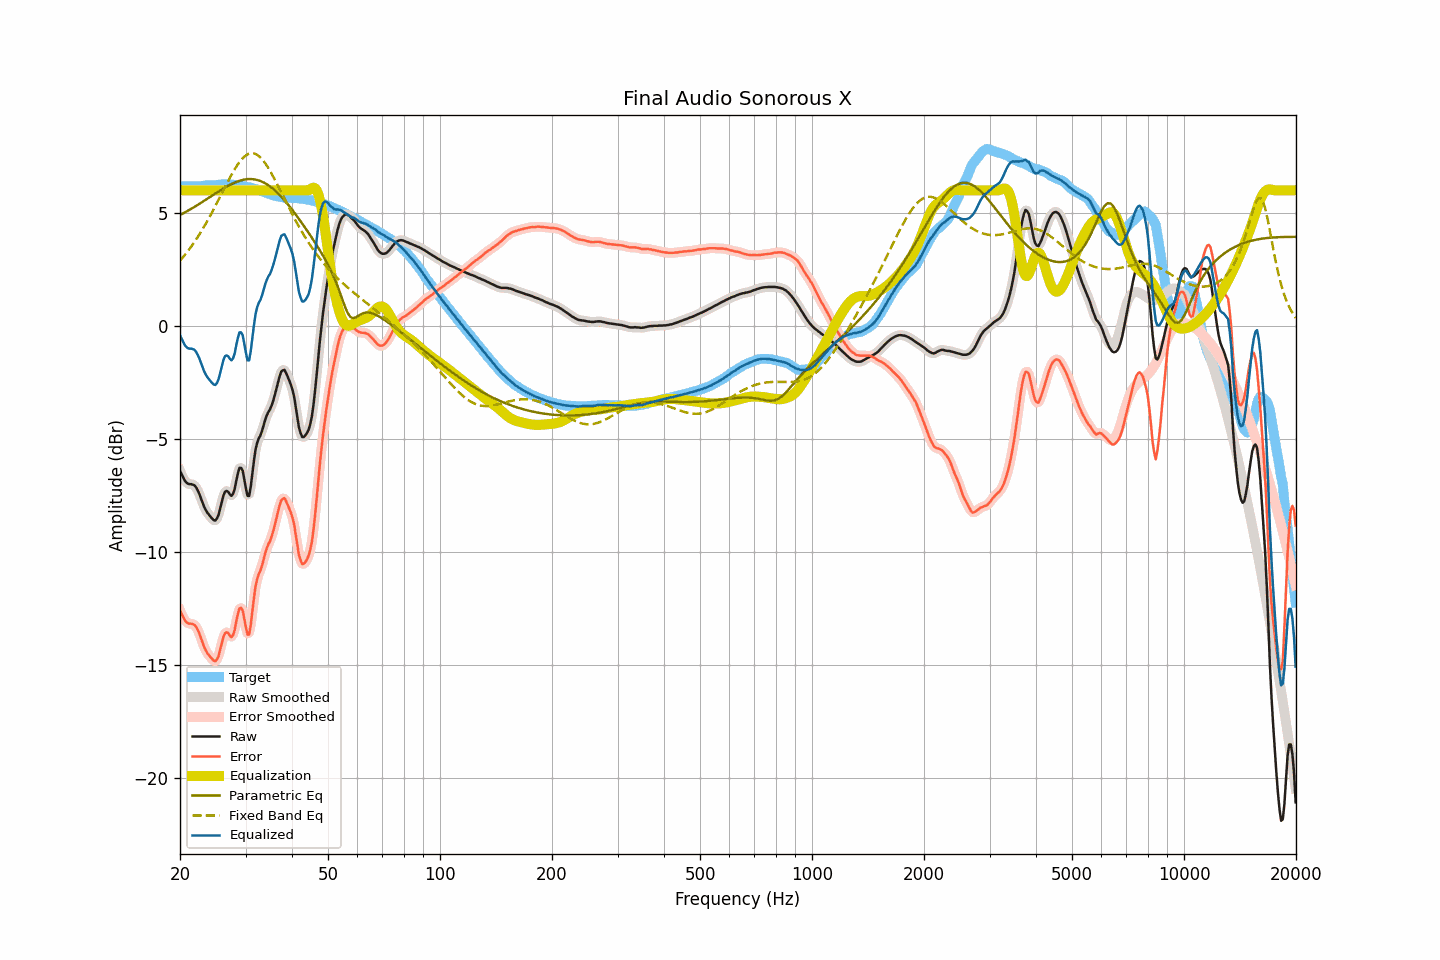

Values plotted in this chart, from the file beside it:
frequency, raw, smoothed, error, error_smoothed, equalization, parametric_eq, fixed_band_eq, equalized_raw, equalized_smoothed, target
20.00, -6.42, -6.41, -12.60, -12.59, 6.00, 4.91, 2.88, -0.42, -0.41, 6.18
20.20, -6.57, -6.58, -12.75, -12.76, 6.00, 4.94, 2.96, -0.57, -0.58, 6.18
20.40, -6.71, -6.73, -12.89, -12.91, 6.00, 4.98, 3.05, -0.71, -0.73, 6.18
20.61, -6.86, -6.84, -13.03, -13.02, 6.00, 5.02, 3.14, -0.86, -0.84, 6.18
20.81, -6.94, -6.94, -13.12, -13.11, 6.00, 5.06, 3.22, -0.94, -0.94, 6.18
21.02, -6.99, -6.99, -13.17, -13.16, 6.00, 5.10, 3.32, -0.99, -0.99, 6.18
21.23, -7.01, -7.01, -13.19, -13.18, 6.00, 5.14, 3.41, -1.01, -1.01, 6.18
21.44, -7.01, -7.01, -13.19, -13.19, 6.00, 5.18, 3.51, -1.01, -1.01, 6.18
21.66, -7.03, -7.03, -13.20, -13.20, 6.00, 5.22, 3.61, -1.03, -1.03, 6.18
21.87, -7.06, -7.07, -13.24, -13.25, 6.00, 5.27, 3.71, -1.06, -1.07, 6.18
22.09, -7.15, -7.15, -13.33, -13.33, 6.00, 5.31, 3.82, -1.15, -1.15, 6.18
22.31, -7.28, -7.28, -13.46, -13.45, 6.00, 5.35, 3.93, -1.28, -1.28, 6.17
22.54, -7.44, -7.44, -13.61, -13.62, 6.00, 5.40, 4.04, -1.44, -1.44, 6.17
22.76, -7.63, -7.63, -13.81, -13.82, 6.00, 5.44, 4.15, -1.63, -1.63, 6.18
22.99, -7.83, -7.82, -14.02, -14.02, 6.00, 5.49, 4.27, -1.83, -1.82, 6.19
23.22, -8.01, -8.00, -14.21, -14.21, 6.00, 5.53, 4.39, -2.01, -2.00, 6.20
23.45, -8.15, -8.15, -14.36, -14.36, 6.00, 5.58, 4.51, -2.15, -2.15, 6.21
23.69, -8.27, -8.27, -14.49, -14.49, 6.00, 5.63, 4.64, -2.27, -2.27, 6.22
23.92, -8.36, -8.36, -14.58, -14.58, 6.00, 5.67, 4.77, -2.36, -2.36, 6.22
24.16, -8.45, -8.45, -14.67, -14.67, 6.00, 5.72, 4.90, -2.45, -2.45, 6.22
24.40, -8.53, -8.54, -14.74, -14.76, 6.00, 5.77, 5.03, -2.53, -2.54, 6.21
24.65, -8.60, -8.60, -14.82, -14.82, 6.00, 5.81, 5.17, -2.60, -2.60, 6.22
24.89, -8.62, -8.60, -14.85, -14.83, 6.00, 5.86, 5.30, -2.62, -2.60, 6.23
25.14, -8.53, -8.52, -14.77, -14.76, 6.00, 5.90, 5.44, -2.53, -2.52, 6.24
25.39, -8.36, -8.34, -14.61, -14.59, 6.00, 5.95, 5.58, -2.36, -2.34, 6.25
25.65, -8.08, -8.09, -14.33, -14.34, 6.00, 5.99, 5.72, -2.08, -2.09, 6.25
25.91, -7.80, -7.79, -14.06, -14.05, 6.00, 6.04, 5.86, -1.80, -1.79, 6.26
26.16, -7.52, -7.54, -13.77, -13.79, 6.00, 6.08, 6.00, -1.52, -1.54, 6.26
26.43, -7.34, -7.37, -13.61, -13.63, 6.00, 6.12, 6.14, -1.34, -1.37, 6.27
26.69, -7.31, -7.31, -13.56, -13.57, 6.00, 6.16, 6.28, -1.31, -1.31, 6.25
26.96, -7.35, -7.37, -13.60, -13.62, 6.00, 6.20, 6.42, -1.35, -1.37, 6.25
27.23, -7.46, -7.46, -13.71, -13.71, 6.00, 6.24, 6.55, -1.46, -1.46, 6.25
27.50, -7.53, -7.50, -13.78, -13.75, 6.00, 6.27, 6.68, -1.53, -1.50, 6.25
27.77, -7.44, -7.42, -13.69, -13.66, 6.00, 6.31, 6.81, -1.44, -1.42, 6.25
28.05, -7.23, -7.19, -13.47, -13.43, 6.00, 6.34, 6.93, -1.23, -1.19, 6.24
28.33, -6.86, -6.86, -13.09, -13.10, 6.00, 6.37, 7.04, -0.86, -0.86, 6.23
28.62, -6.53, -6.55, -12.76, -12.77, 6.00, 6.40, 7.15, -0.53, -0.55, 6.23
28.90, -6.29, -6.32, -12.51, -12.53, 6.00, 6.42, 7.25, -0.29, -0.32, 6.22
29.19, -6.29, -6.29, -12.49, -12.49, 6.00, 6.44, 7.34, -0.29, -0.29, 6.20
29.48, -6.41, -6.47, -12.60, -12.65, 6.00, 6.46, 7.42, -0.41, -0.47, 6.18
29.78, -6.81, -6.81, -12.98, -12.98, 6.00, 6.47, 7.49, -0.81, -0.81, 6.17
30.08, -7.19, -7.21, -13.35, -13.36, 6.00, 6.48, 7.54, -1.19, -1.21, 6.15
30.38, -7.52, -7.47, -13.67, -13.61, 6.00, 6.49, 7.59, -1.52, -1.47, 6.14
30.68, -7.53, -7.44, -13.66, -13.57, 6.00, 6.50, 7.62, -1.53, -1.44, 6.13
30.99, -7.12, -7.12, -13.24, -13.24, 6.00, 6.50, 7.64, -1.12, -1.12, 6.12
31.30, -6.56, -6.58, -12.65, -12.67, 6.00, 6.49, 7.64, -0.56, -0.58, 6.10
31.61, -5.97, -5.99, -12.05, -12.07, 6.00, 6.49, 7.63, 0.03, 0.01, 6.08
31.93, -5.48, -5.52, -11.53, -11.57, 6.00, 6.47, 7.60, 0.52, 0.48, 6.05
32.24, -5.18, -5.19, -11.21, -11.22, 6.00, 6.46, 7.57, 0.82, 0.81, 6.03
32.57, -4.98, -4.99, -10.98, -10.99, 6.00, 6.44, 7.52, 1.02, 1.01, 6.00
32.89, -4.86, -4.83, -10.84, -10.81, 6.00, 6.41, 7.46, 1.14, 1.17, 5.98
33.22, -4.66, -4.64, -10.62, -10.59, 6.00, 6.38, 7.38, 1.34, 1.36, 5.96
33.55, -4.42, -4.41, -10.35, -10.35, 6.00, 6.35, 7.29, 1.58, 1.59, 5.94
33.89, -4.16, -4.17, -10.06, -10.08, 6.00, 6.31, 7.20, 1.84, 1.83, 5.90
34.23, -3.96, -3.98, -9.84, -9.86, 6.00, 6.27, 7.09, 2.04, 2.02, 5.88
34.57, -3.81, -3.82, -9.66, -9.67, 6.00, 6.22, 6.98, 2.19, 2.18, 5.85
34.92, -3.70, -3.68, -9.53, -9.50, 6.00, 6.17, 6.86, 2.30, 2.32, 5.83
35.27, -3.52, -3.52, -9.32, -9.32, 6.00, 6.12, 6.74, 2.48, 2.48, 5.80
35.62, -3.31, -3.31, -9.08, -9.08, 6.00, 6.06, 6.61, 2.69, 2.69, 5.77
35.97, -3.06, -3.05, -8.82, -8.81, 6.00, 6.00, 6.47, 2.94, 2.95, 5.76
... 635 more rows
